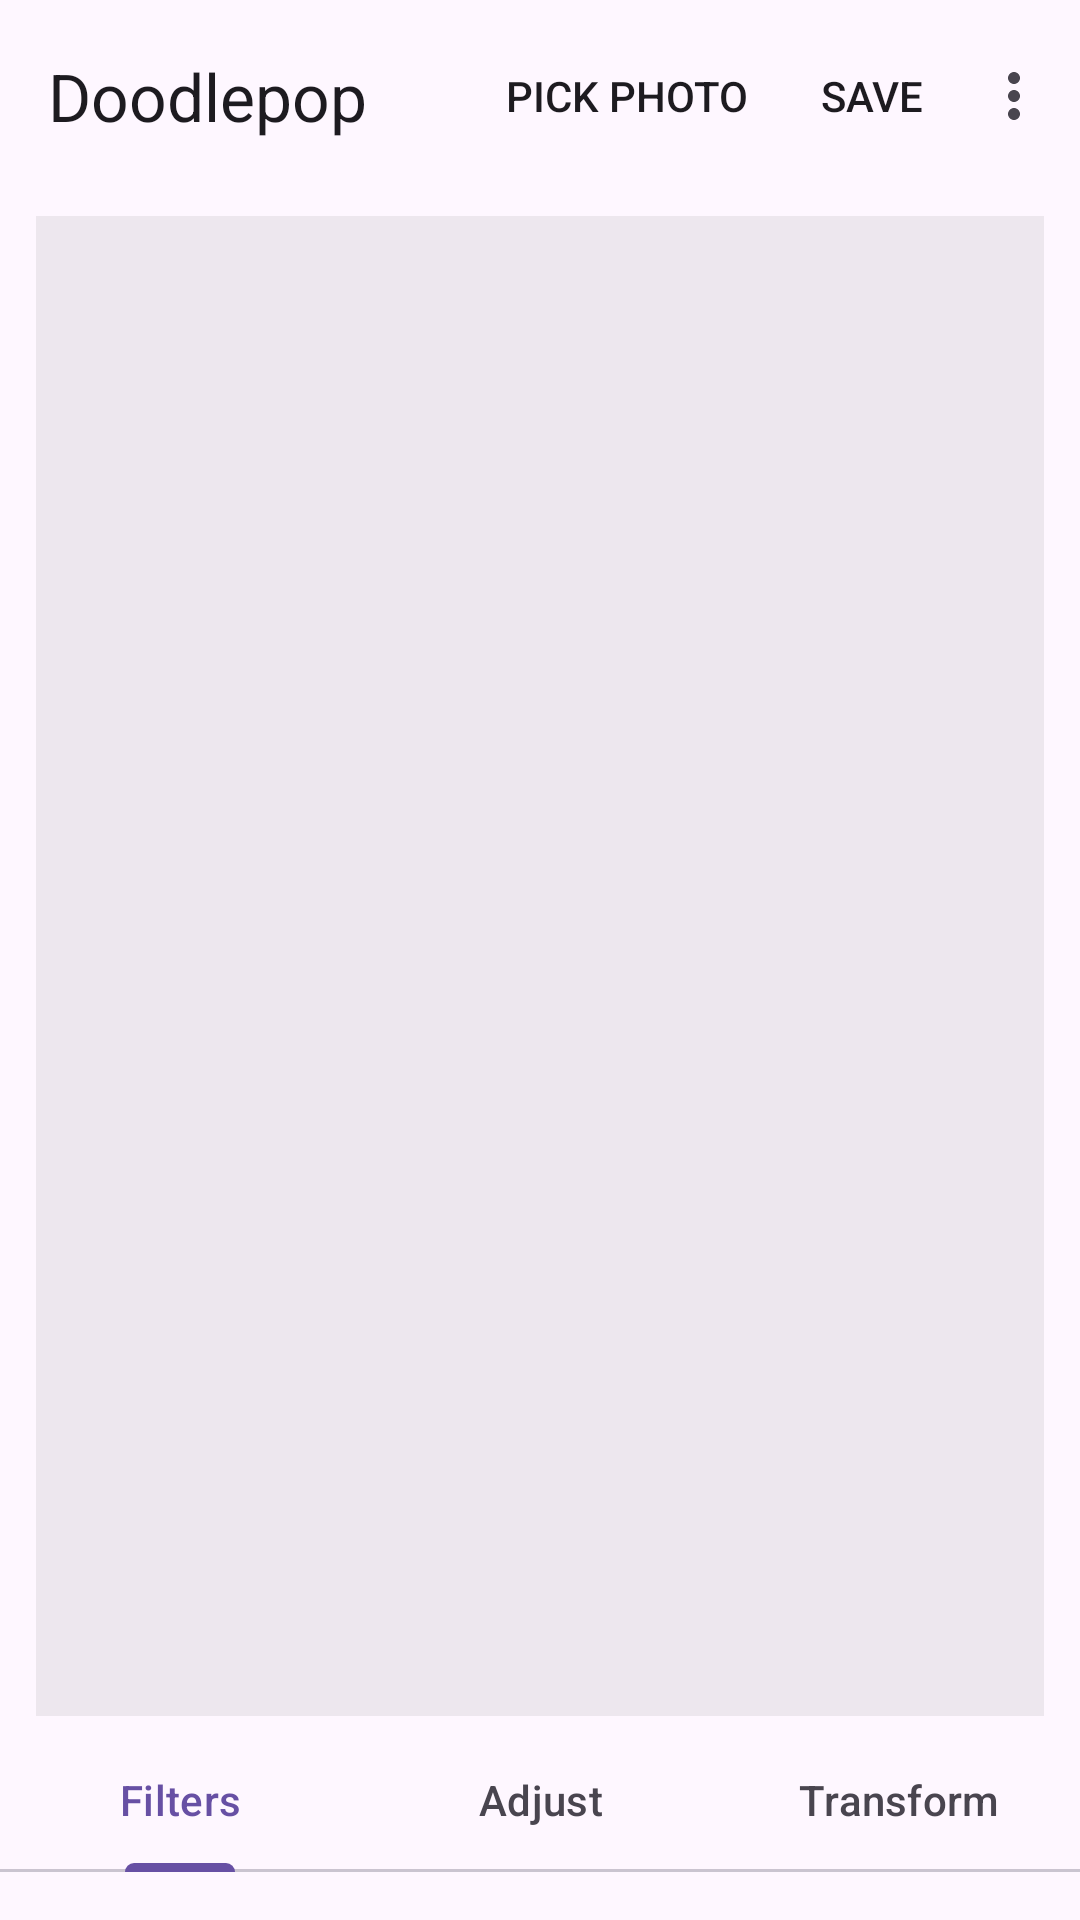

Write the Android layout XML for this screen, with the resource values it uses.
<!-- AndroidManifest.xml: application theme Theme.Doodlepop -->
<!-- res/layout/activity_main.xml -->
<?xml version="1.0" encoding="utf-8"?>
<androidx.constraintlayout.widget.ConstraintLayout
    xmlns:android="http://schemas.android.com/apk/res/android"
    xmlns:app="http://schemas.android.com/apk/res-auto"
    android:layout_width="match_parent"
    android:layout_height="match_parent"
    android:fitsSystemWindows="true"
    android:background="?android:colorBackground">

    <com.google.android.material.appbar.MaterialToolbar
        android:id="@+id/toolbar"
        android:layout_width="match_parent"
        android:layout_height="?attr/actionBarSize"
        app:title="@string/app_name"
        app:menu="@menu/main_menu"
        app:layout_constraintTop_toTopOf="parent" />

    
    <FrameLayout
        android:id="@+id/adContainer"
        android:layout_width="wrap_content"
        android:layout_height="wrap_content"
        app:layout_constraintBottom_toBottomOf="parent"
        app:layout_constraintStart_toStartOf="parent"
        app:layout_constraintEnd_toEndOf="parent" />

    <com.google.android.material.tabs.TabLayout
        android:id="@+id/tabs"
        android:layout_width="match_parent"
        android:layout_height="wrap_content"
        app:tabMode="fixed"
        app:layout_constraintBottom_toTopOf="@id/panelContainer">
        <com.google.android.material.tabs.TabItem
            android:layout_width="wrap_content"
            android:layout_height="wrap_content"
            android:text="@string/tab_filters" />
        <com.google.android.material.tabs.TabItem
            android:layout_width="wrap_content"
            android:layout_height="wrap_content"
            android:text="@string/tab_adjust" />
        <com.google.android.material.tabs.TabItem
            android:layout_width="wrap_content"
            android:layout_height="wrap_content"
            android:text="@string/tab_transform" />
    </com.google.android.material.tabs.TabLayout>

    <FrameLayout
        android:id="@+id/panelContainer"
        android:layout_width="match_parent"
        android:layout_height="wrap_content"
        android:layout_marginBottom="4dp"
        app:layout_constraintBottom_toTopOf="@id/adContainer">

        
        <HorizontalScrollView
            android:id="@+id/filtersPanel"
            android:layout_width="match_parent"
            android:layout_height="wrap_content"
            android:scrollbars="none"
            android:paddingHorizontal="8dp"
            android:paddingVertical="6dp">

            <com.google.android.material.chip.ChipGroup
                android:id="@+id/filterChips"
                android:layout_width="wrap_content"
                android:layout_height="wrap_content"
                app:singleSelection="true"
                app:selectionRequired="true"
                app:singleLine="true"
                app:chipSpacingHorizontal="6dp" />
        </HorizontalScrollView>

        
        <LinearLayout
            android:id="@+id/adjustPanel"
            android:layout_width="match_parent"
            android:layout_height="wrap_content"
            android:orientation="vertical"
            android:padding="12dp"
            android:visibility="gone">

            <include
                android:id="@+id/sliderIntensity"
                layout="@layout/include_slider" />

            <include
                android:id="@+id/sliderBrightness"
                layout="@layout/include_slider" />

            <include
                android:id="@+id/sliderContrast"
                layout="@layout/include_slider" />

            <include
                android:id="@+id/sliderSaturation"
                layout="@layout/include_slider" />

            <include
                android:id="@+id/sliderVignette"
                layout="@layout/include_slider" />
        </LinearLayout>

        
        <LinearLayout
            android:id="@+id/transformPanel"
            android:layout_width="match_parent"
            android:layout_height="wrap_content"
            android:orientation="horizontal"
            android:padding="12dp"
            android:visibility="gone">

            <com.google.android.material.button.MaterialButton
                android:id="@+id/btnRotateLeft"
                style="@style/Widget.Material3.Button.TonalButton"
                android:layout_width="0dp"
                android:layout_height="wrap_content"
                android:layout_weight="1"
                android:layout_marginEnd="4dp"
                android:text="@string/btn_rotate_left" />

            <com.google.android.material.button.MaterialButton
                android:id="@+id/btnRotateRight"
                style="@style/Widget.Material3.Button.TonalButton"
                android:layout_width="0dp"
                android:layout_height="wrap_content"
                android:layout_weight="1"
                android:layout_marginHorizontal="4dp"
                android:text="@string/btn_rotate_right" />

            <com.google.android.material.button.MaterialButton
                android:id="@+id/btnFlipH"
                style="@style/Widget.Material3.Button.TonalButton"
                android:layout_width="0dp"
                android:layout_height="wrap_content"
                android:layout_weight="1"
                android:layout_marginHorizontal="4dp"
                android:text="@string/btn_flip_h" />

            <com.google.android.material.button.MaterialButton
                android:id="@+id/btnFlipV"
                style="@style/Widget.Material3.Button.TonalButton"
                android:layout_width="0dp"
                android:layout_height="wrap_content"
                android:layout_weight="1"
                android:layout_marginStart="4dp"
                android:text="@string/btn_flip_v" />
        </LinearLayout>
    </FrameLayout>

    <androidx.appcompat.widget.AppCompatImageView
        android:id="@+id/imagePreview"
        android:layout_width="0dp"
        android:layout_height="0dp"
        android:layout_marginHorizontal="12dp"
        android:layout_marginTop="8dp"
        android:layout_marginBottom="4dp"
        android:scaleType="fitCenter"
        android:background="#11000000"
        android:contentDescription="@string/preview_desc"
        app:layout_constraintTop_toBottomOf="@id/toolbar"
        app:layout_constraintStart_toStartOf="parent"
        app:layout_constraintEnd_toEndOf="parent"
        app:layout_constraintBottom_toTopOf="@id/tabs" />

    <ProgressBar
        android:id="@+id/progress"
        android:layout_width="wrap_content"
        android:layout_height="wrap_content"
        android:visibility="gone"
        app:layout_constraintTop_toTopOf="@id/imagePreview"
        app:layout_constraintBottom_toBottomOf="@id/imagePreview"
        app:layout_constraintStart_toStartOf="@id/imagePreview"
        app:layout_constraintEnd_toEndOf="@id/imagePreview" />

    <TextView
        android:id="@+id/compareLabel"
        android:layout_width="wrap_content"
        android:layout_height="wrap_content"
        android:layout_marginTop="12dp"
        android:layout_marginEnd="20dp"
        android:padding="6dp"
        android:background="#80000000"
        android:textColor="#FFFFFFFF"
        android:textSize="12sp"
        android:text="@string/label_original"
        android:visibility="gone"
        app:layout_constraintTop_toBottomOf="@id/toolbar"
        app:layout_constraintEnd_toEndOf="@id/imagePreview" />
</androidx.constraintlayout.widget.ConstraintLayout>
<!-- res/layout/include_slider.xml (included above) -->
<?xml version="1.0" encoding="utf-8"?>
<LinearLayout xmlns:android="http://schemas.android.com/apk/res/android"
    android:layout_width="match_parent"
    android:layout_height="wrap_content"
    android:orientation="vertical"
    android:layout_marginBottom="4dp">

    <LinearLayout
        android:layout_width="match_parent"
        android:layout_height="wrap_content"
        android:orientation="horizontal">

        <TextView
            android:id="@+id/sliderLabel"
            android:layout_width="0dp"
            android:layout_height="wrap_content"
            android:layout_weight="1"
            android:textAppearance="?attr/textAppearanceLabelLarge"
            tools:text="Brightness"
            xmlns:tools="http://schemas.android.com/tools" />

        <TextView
            android:id="@+id/sliderValue"
            android:layout_width="wrap_content"
            android:layout_height="wrap_content"
            android:textAppearance="?attr/textAppearanceLabelMedium"
            tools:text="0"
            xmlns:tools="http://schemas.android.com/tools" />
    </LinearLayout>

    <com.google.android.material.slider.Slider
        android:id="@+id/slider"
        android:layout_width="match_parent"
        android:layout_height="wrap_content"
        android:valueFrom="-100"
        android:valueTo="100"
        android:stepSize="1"
        android:value="0" />
</LinearLayout>
<!-- resources referenced by this layout -->
<resources>
  <string name="app_name">Doodlepop</string>
  <string name="btn_flip_h">⇋</string>
  <string name="btn_flip_v">⇅</string>
  <string name="btn_rotate_left">↺</string>
  <string name="btn_rotate_right">↻</string>
  <string name="label_original">Original</string>
  <string name="preview_desc">Image preview</string>
  <string name="tab_adjust">Adjust</string>
  <string name="tab_filters">Filters</string>
  <string name="tab_transform">Transform</string>
  <style name="Theme.Doodlepop" parent="Theme.Material3.DayNight.NoActionBar">
          <item name="colorPrimary">@color/seed</item>
      </style>
  <color name="seed">#6750A4</color>
</resources>
